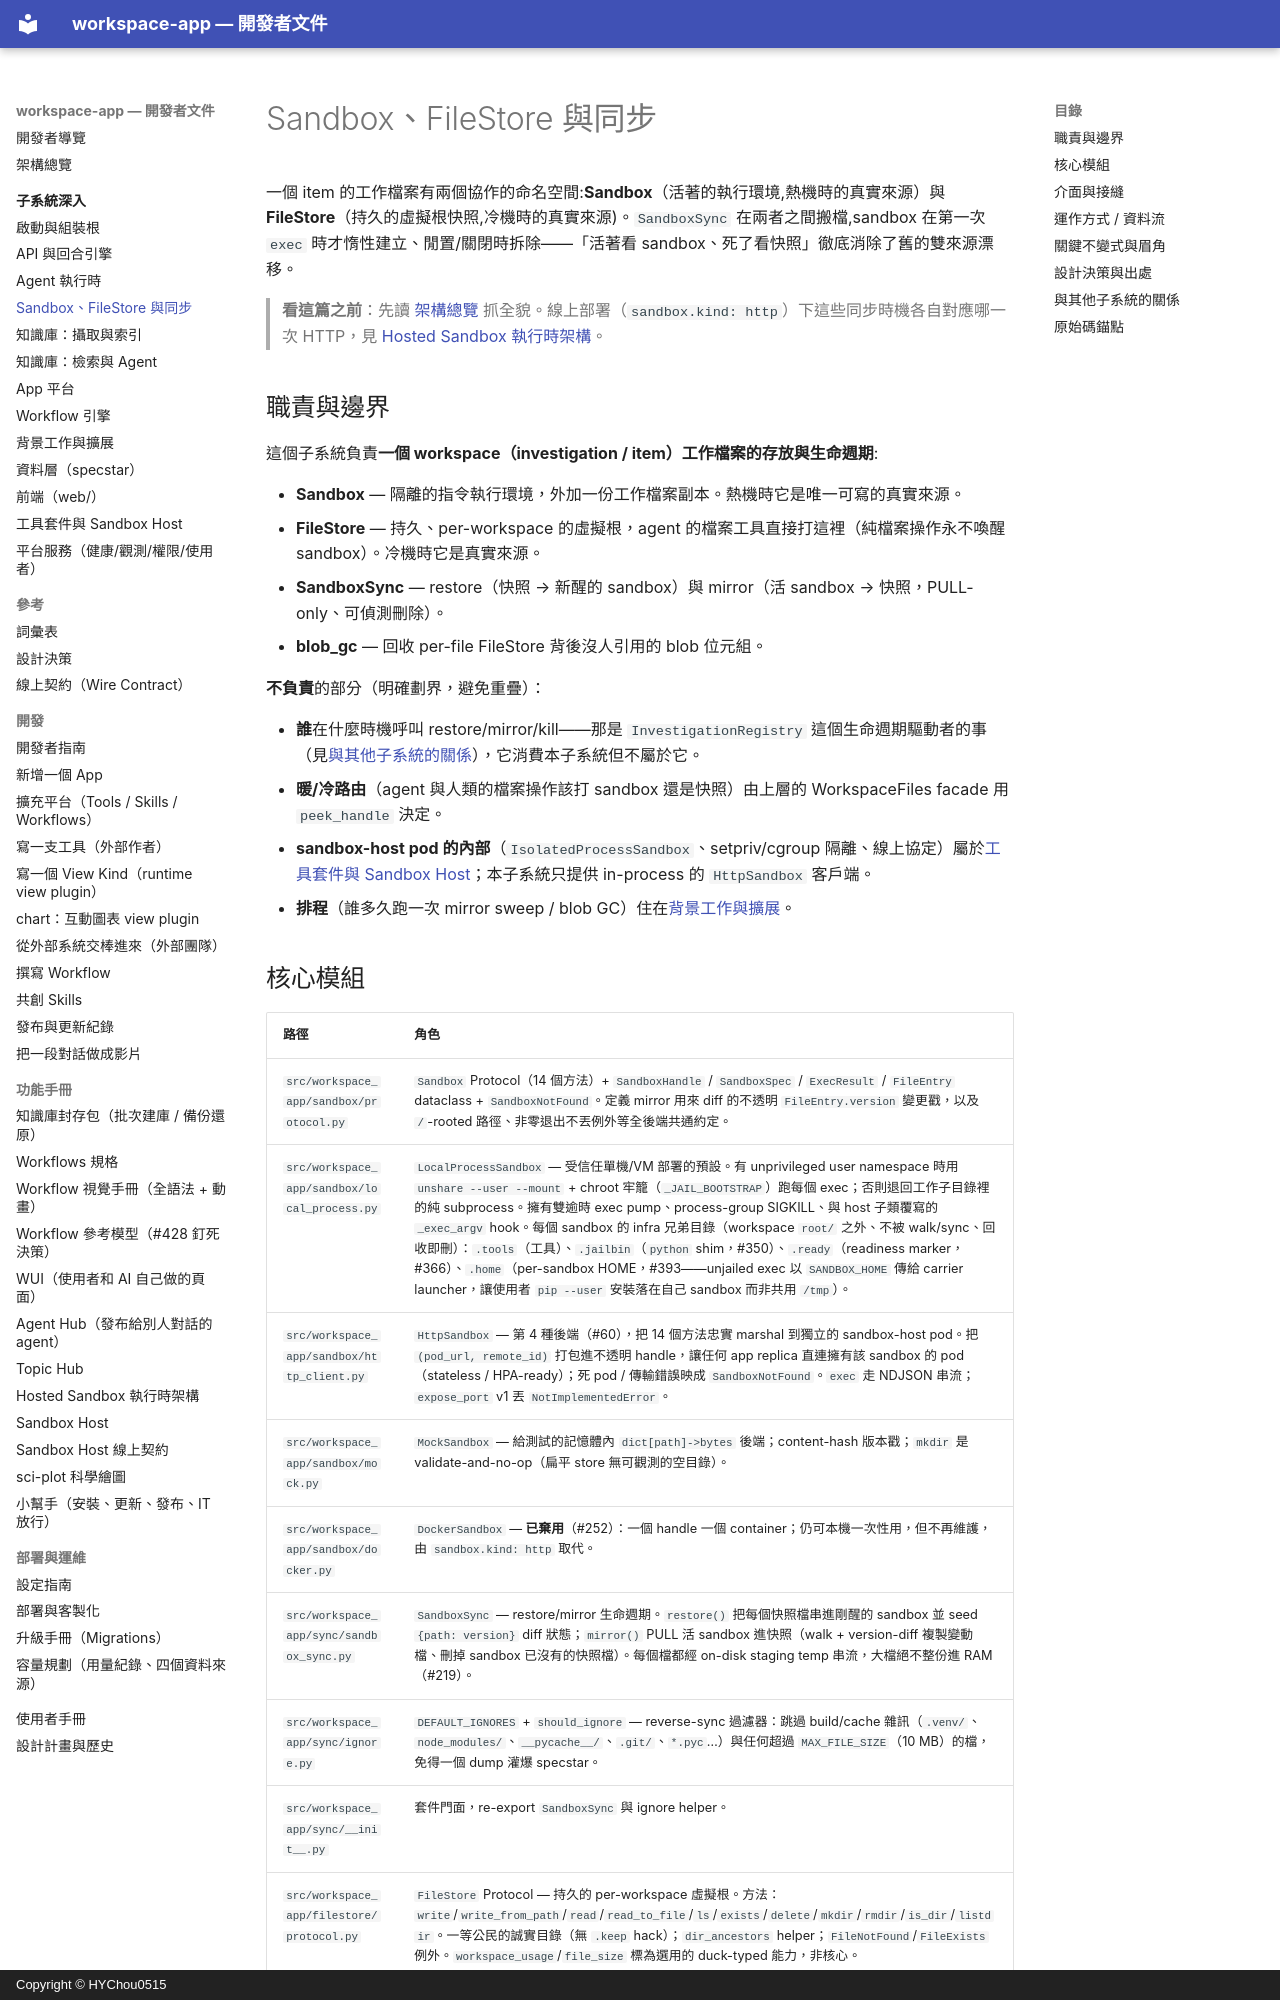

repository: HYChou0515/ai-workspace · page: subsystems/sandbox-and-filestore/index.html · generator: mkdocs · copyright: Copyright © HYChou0515

# Sandbox、FileStore 與同步

一個 item 的工作檔案有兩個協作的命名空間:**Sandbox**（活著的執行環境,熱機時的真實來源）與 **FileStore**（持久的虛擬根快照,冷機時的真實來源)。`SandboxSync` 在兩者之間搬檔,sandbox 在第一次 `exec` 時才惰性建立、閒置/關閉時拆除——「活著看 sandbox、死了看快照」徹底消除了舊的雙來源漂移。

> **看這篇之前**：先讀 [架構總覽](../architecture.md) 抓全貌。線上部署（`sandbox.kind: http`）下這些同步時機各自對應哪一次 HTTP，見 [Hosted Sandbox 執行時架構](../hosted-sandbox.md)。

## 職責與邊界

這個子系統負責**一個 workspace（investigation / item）工作檔案的存放與生命週期**:

- **Sandbox** — 隔離的指令執行環境，外加一份工作檔案副本。熱機時它是唯一可寫的真實來源。
- **FileStore** — 持久、per-workspace 的虛擬根，agent 的檔案工具直接打這裡（純檔案操作永不喚醒 sandbox）。冷機時它是真實來源。
- **SandboxSync** — restore（快照 → 新醒的 sandbox）與 mirror（活 sandbox → 快照，PULL-only、可偵測刪除）。
- **blob_gc** — 回收 per-file FileStore 背後沒人引用的 blob 位元組。

**不負責**的部分（明確劃界，避免重疊）：

- **誰**在什麼時機呼叫 restore/mirror/kill——那是 `InvestigationRegistry` 這個生命週期驅動者的事（見[與其他子系統的關係](#與其他子系統的關係)），它消費本子系統但不屬於它。
- **暖/冷路由**（agent 與人類的檔案操作該打 sandbox 還是快照）由上層的 WorkspaceFiles facade 用 `peek_handle` 決定。
- **sandbox-host pod 的內部**（`IsolatedProcessSandbox`、setpriv/cgroup 隔離、線上協定）屬於[工具套件與 Sandbox Host](tooling-and-sandbox-host.md)；本子系統只提供 in-process 的 `HttpSandbox` 客戶端。
- **排程**（誰多久跑一次 mirror sweep / blob GC）住在[背景工作與擴展](jobs-and-scaling.md)。
